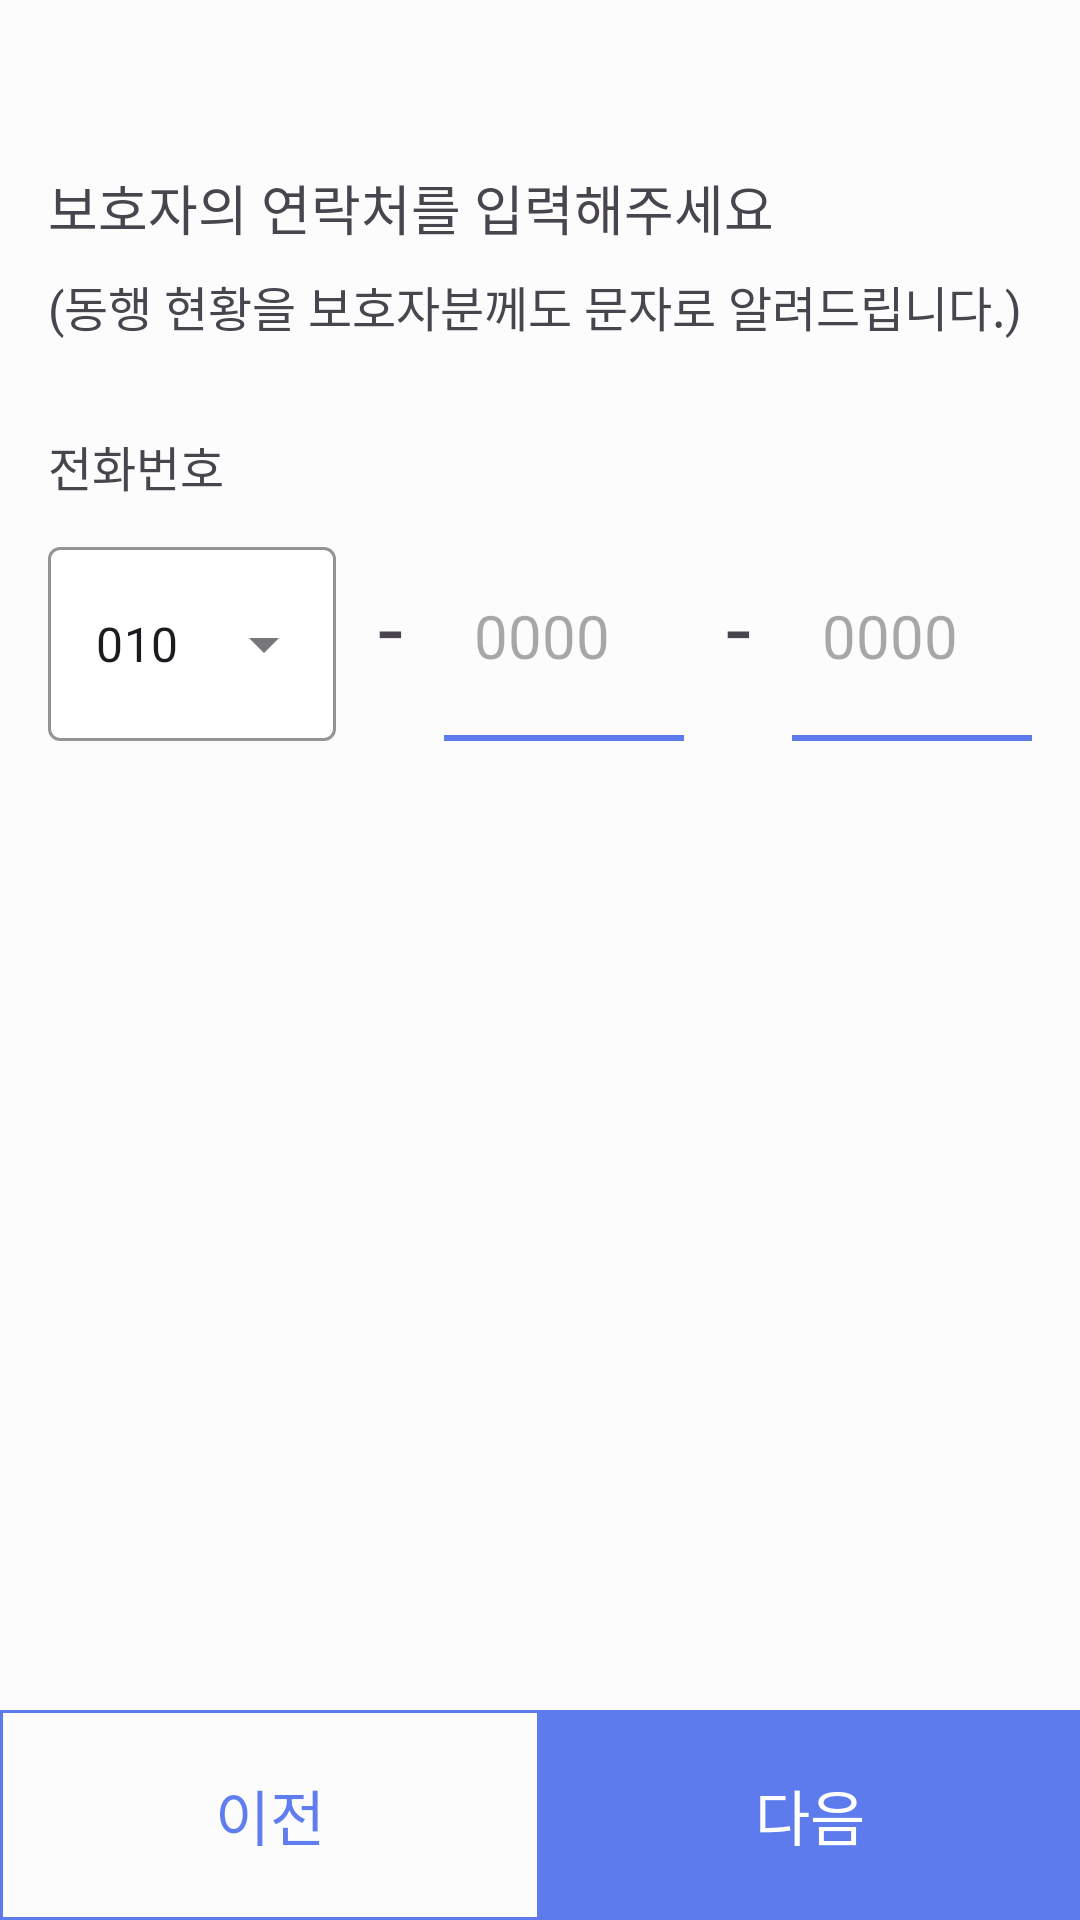

Layout XML and referenced resources for this Android screen:
<!-- AndroidManifest.xml: application theme Theme.Team25 -->
<!-- res/layout/activity_reservation_step4.xml -->
<?xml version="1.0" encoding="utf-8"?>
<androidx.constraintlayout.widget.ConstraintLayout xmlns:android="http://schemas.android.com/apk/res/android"
    xmlns:app="http://schemas.android.com/apk/res-auto"
    xmlns:tools="http://schemas.android.com/tools"
    android:id="@+id/main"
    android:layout_width="match_parent"
    android:layout_height="match_parent"
    tools:context=".ui.reservation.ReservationStep4Activity">

    <ImageView
        android:id="@+id/back_btn"
        android:layout_width="wrap_content"
        android:layout_height="wrap_content"
        android:layout_marginTop="16dp"
        android:padding="16dp"
        android:src="@drawable/baseline_arrow_back_24"
        app:layout_constraintStart_toStartOf="parent"
        app:layout_constraintTop_toTopOf="parent" />

    <TextView
        android:id="@+id/input_next_of_kin_text_view"
        android:layout_width="wrap_content"
        android:layout_height="wrap_content"
        android:layout_marginStart="16dp"
        android:layout_marginTop="8dp"
        android:text="@string/input_next_of_kin"
        android:textSize="18sp"
        app:layout_constraintStart_toStartOf="parent"
        app:layout_constraintTop_toBottomOf="@id/back_btn" />

    <TextView
        android:id="@+id/notify_by_message_text_view"
        android:layout_width="wrap_content"
        android:layout_height="wrap_content"
        android:layout_marginStart="16dp"
        android:layout_marginTop="8dp"
        android:text="@string/notify_by_message"
        android:textSize="16sp"
        app:layout_constraintStart_toStartOf="parent"
        app:layout_constraintTop_toBottomOf="@id/input_next_of_kin_text_view" />

    <TextView
        android:id="@+id/phone_num_text_view"
        android:layout_width="wrap_content"
        android:layout_height="wrap_content"
        android:layout_marginTop="30dp"
        android:text="@string/phone_num"
        android:textSize="16sp"
        app:layout_constraintStart_toStartOf="@id/notify_by_message_text_view"
        app:layout_constraintTop_toBottomOf="@id/notify_by_message_text_view" />

    <androidx.appcompat.widget.LinearLayoutCompat
        android:id="@+id/input_phone_num_layout"
        android:layout_width="0dp"
        android:layout_height="70dp"
        android:layout_marginTop="10dp"
        android:layout_marginEnd="16dp"
        android:orientation="horizontal"
        app:layout_constraintEnd_toEndOf="parent"
        app:layout_constraintStart_toStartOf="@id/phone_num_text_view"
        app:layout_constraintTop_toBottomOf="@id/phone_num_text_view">

        <com.google.android.material.textfield.TextInputLayout
            style="@style/Widget.MaterialComponents.TextInputLayout.OutlinedBox.ExposedDropdownMenu"
            android:layout_width="0dp"
            android:layout_height="match_parent"
            android:layout_weight="6"
            app:boxBackgroundColor="@color/white"
            app:boxStrokeColor="@color/blue">

            <AutoCompleteTextView
                android:id="@+id/phone_num_auto_complete_text_view"
                android:layout_width="match_parent"
                android:layout_height="match_parent"
                android:inputType="none"
                android:text="@string/_010" />
        </com.google.android.material.textfield.TextInputLayout>

        <TextView
            android:layout_width="0dp"
            android:layout_height="wrap_content"
            android:layout_marginStart="10dp"
            android:layout_weight="1"
            android:gravity="center"
            android:text="@string/dash"
            android:textSize="30sp" />

        <EditText
            android:background="@drawable/edit_text_box"
            android:id="@+id/num_middle_edit_text"
            android:layout_width="0dp"
            android:layout_height="match_parent"
            android:layout_marginStart="10dp"
            android:layout_weight="5"
            android:hint="@string/_0000"
            android:inputType="number"
            android:paddingStart="10dp"
            android:textSize="20sp" />

        <TextView
            android:layout_width="0dp"
            android:layout_height="wrap_content"
            android:layout_marginStart="10dp"
            android:layout_weight="1"
            android:gravity="center"
            android:text="@string/dash"
            android:textSize="30sp" />

        <EditText
            android:background="@drawable/edit_text_box"
            android:id="@+id/num_end_edit_text"
            android:layout_width="0dp"
            android:layout_height="match_parent"
            android:layout_marginStart="10dp"
            android:layout_weight="5"
            android:hint="@string/_0000"
            android:inputType="number"
            android:paddingStart="10dp"
            android:textSize="20sp" />

    </androidx.appcompat.widget.LinearLayoutCompat>

    <androidx.appcompat.widget.LinearLayoutCompat
        android:layout_width="match_parent"
        android:layout_height="70dp"
        android:orientation="horizontal"
        app:layout_constraintBottom_toBottomOf="parent"
        app:layout_constraintStart_toStartOf="parent">

        <TextView
            android:id="@+id/previous_btn"
            android:layout_width="0dp"
            android:layout_height="match_parent"
            android:layout_weight="1"
            android:background="@drawable/blue_outline_box"
            android:gravity="center"
            android:text="@string/previous"
            android:textColor="@color/blue"
            android:textSize="20sp" />

        <TextView
            android:id="@+id/next_btn"
            android:layout_width="0dp"
            android:layout_height="match_parent"
            android:layout_weight="1"
            android:background="@color/blue"
            android:gravity="center"
            android:text="@string/next"
            android:textColor="@color/white"
            android:textSize="20sp" />

    </androidx.appcompat.widget.LinearLayoutCompat>

</androidx.constraintlayout.widget.ConstraintLayout>
<!-- resources referenced by this layout -->
<resources>
  <color name="blue">#CC375CEA</color>
  <color name="white">#FFFFFFFF</color>
  <!-- drawable blue_outline_box (drawable) -->
  <?xml version="1.0" encoding="utf-8"?>
  <shape xmlns:android="http://schemas.android.com/apk/res/android"
      android:shape="rectangle">
  
      <stroke android:width="1dp"
          android:color="@color/blue"
          />
  
  </shape>
  <!-- drawable edit_text_box (drawable) -->
  <?xml version="1.0" encoding="utf-8"?>
  <layer-list xmlns:android="http://schemas.android.com/apk/res/android">
  
      <item>
          <shape android:shape="rectangle">
              <solid android:color="@color/blue" />
              <size android:height="50dp" />
          </shape>
      </item>
  
      <item
          android:bottom="2dp">
          <shape android:shape="rectangle">
              <solid android:color="@color/light_gray" />
          </shape>
      </item>
  
  </layer-list>
  <string name="_0000">0000</string>
  <string name="_010">010</string>
  <string name="dash">-</string>
  <string name="input_next_of_kin">보호자의 연락처를 입력해주세요</string>
  <string name="next">다음</string>
  <string name="notify_by_message">(동행 현황을 보호자분께도 문자로 알려드립니다.)</string>
  <string name="phone_num">전화번호</string>
  <string name="previous">이전</string>
  <style name="Theme.Team25" parent="Base.Theme.Team25">
          <item name="android:windowBackground">@color/light_gray</item>
      </style>
  <color name="light_gray">#FCFCFC</color>
  <style name="Base.Theme.Team25" parent="Theme.Material3.DayNight.NoActionBar">
          
          
      </style>
</resources>
